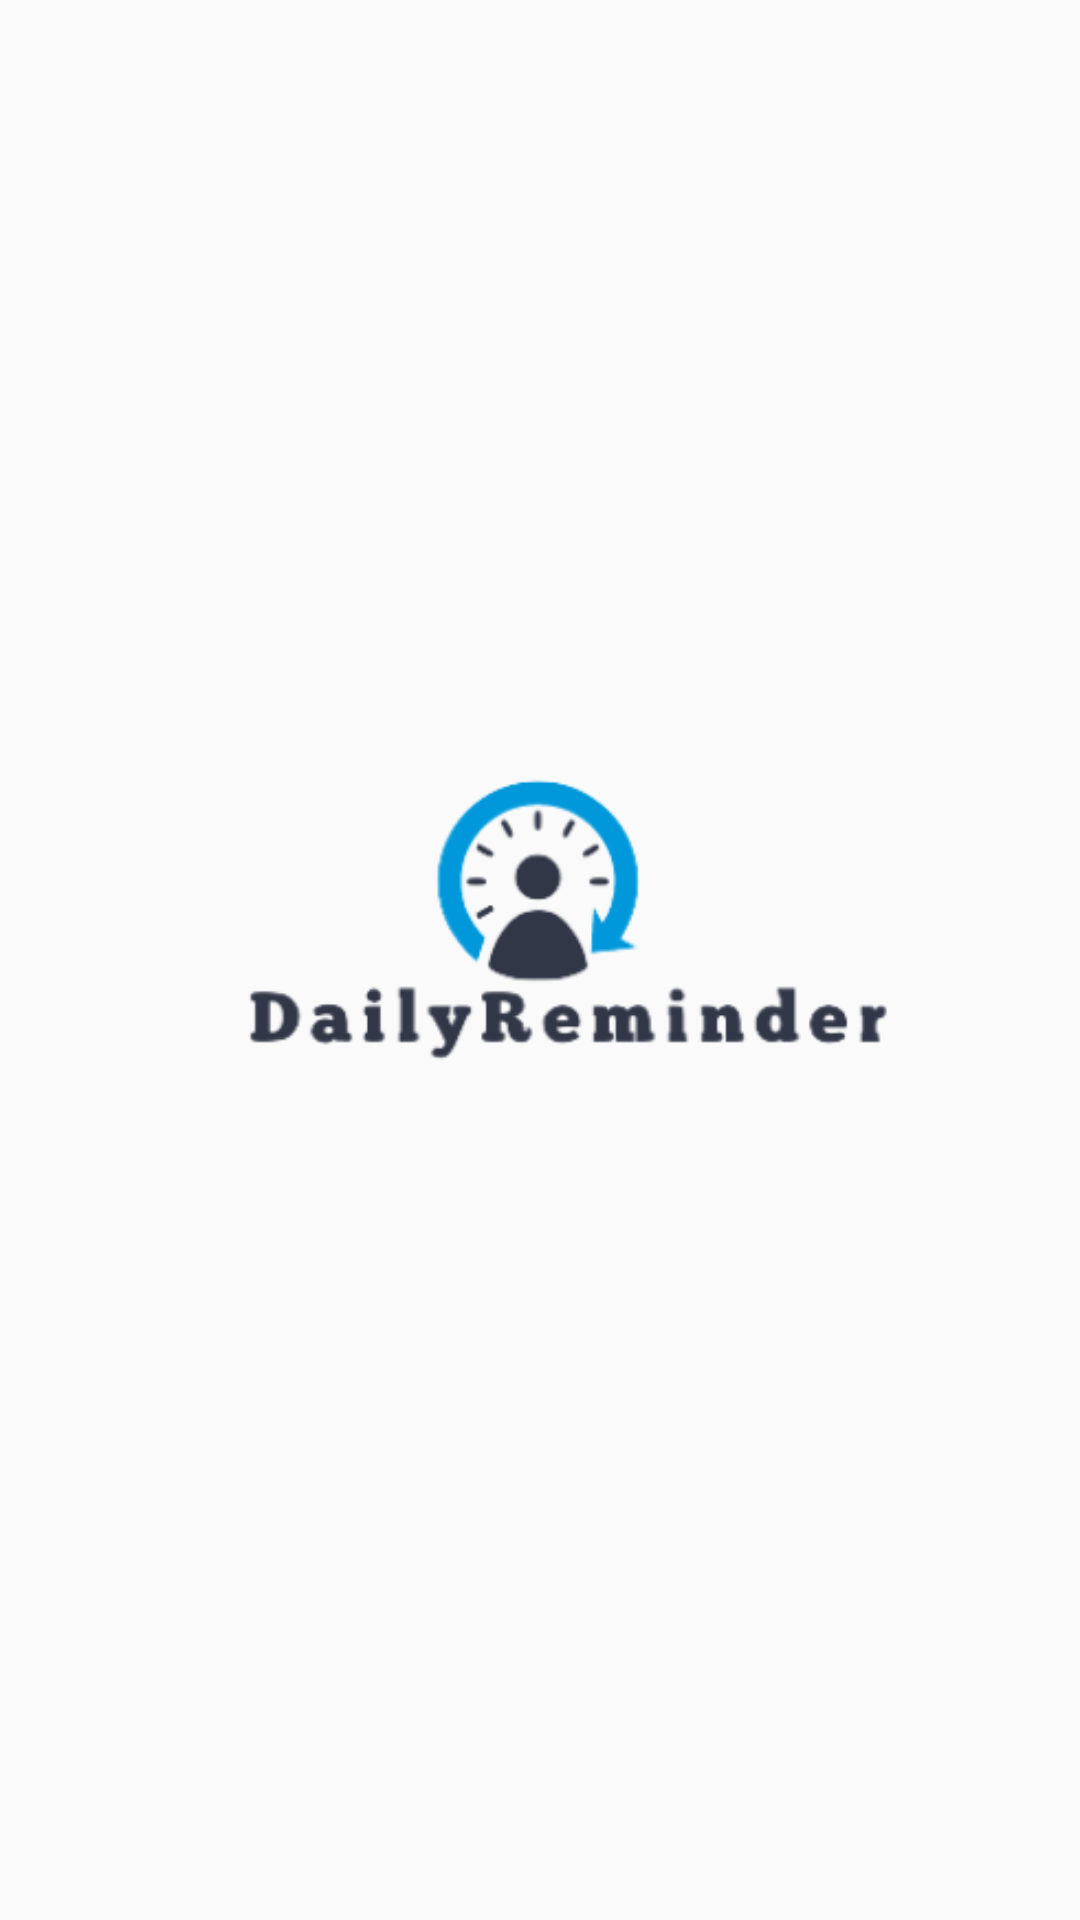

Android layout source for this screen:
<!-- AndroidManifest.xml: application theme Theme.DailyReminder -->
<!-- res/layout/activity_splashscreen.xml -->
<?xml version="1.0" encoding="utf-8"?>
<RelativeLayout xmlns:android="http://schemas.android.com/apk/res/android"
    xmlns:app="http://schemas.android.com/apk/res-auto"
    xmlns:tools="http://schemas.android.com/tools"
    android:layout_width="match_parent"
    android:layout_height="match_parent"
    tools:context=".SplashScreen">
    <ImageView
        android:layout_width="wrap_content"
        android:layout_height="wrap_content"
        android:src="@drawable/logo"
        android:layout_centerVertical="true"
        />
</RelativeLayout>
<!-- resources referenced by this layout -->
<resources>
  <!-- drawable logo: png bitmap (drawable, 28183 bytes) -->
  <style name="Theme.DailyReminder" parent="Theme.AppCompat.DayNight.NoActionBar">
          
          <item name="colorPrimary">@color/purple_500</item>
          <item name="colorPrimaryVariant">@color/purple_700</item>
          <item name="colorOnPrimary">@color/white</item>
          <item name="android:windowFullscreen">true</item>
          
          <item name="colorSecondary">@color/teal_200</item>
          <item name="colorSecondaryVariant">@color/teal_700</item>
          <item name="colorOnSecondary">@color/black</item>
          
          <item name="android:statusBarColor" tools:targetApi="l">?attr/colorPrimaryVariant</item>
          
      </style>
  <color name="purple_500">#FF6200EE</color>
  <color name="purple_700">#FF3700B3</color>
  <color name="white">#FFFFFFFF</color>
  <color name="teal_200">#FF03DAC5</color>
  <color name="teal_700">#FF018786</color>
  <color name="black">#FF000000</color>
</resources>
